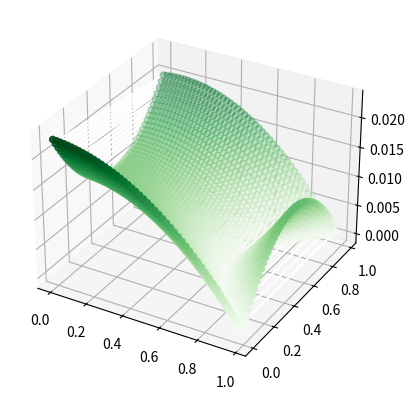

Here is the Python script that generated this plot:
# 2 bus system, one slack and 1 PQ
# P and Q are parameters, v1 = e + jf are states
# we assume slack v = 1 + j0
# the parameters move between 1 and -1

import numpy as np
import matplotlib.pyplot as plt


def conv(vec, s):
    sum = 0
    for k in range(1, s):
        sum += vec[k] * vec[s - k]
    return sum


# data
z1 = 0.01 + 0.05j
y1 = 1 / z1
g = np.real(y1)
b = np.imag(y1)

# init 
n_steps = 10
e = np.zeros(n_steps)
f = np.zeros(n_steps)
coef_p = np.zeros(n_steps)
coef_q = np.zeros(n_steps)

e[0] = 0.9
f[0] = 0.1

coef_p[1] = 1
coef_q[2] = 1

J = np.zeros((2,2))

# step 0, solve NR with some iterations
for k in range(10):
    Af1 = g * e[0] ** 2 - g * e[0] + g * f[0] ** 2 - b * f[0]
    Af2 = g * f[0] + b * e[0] ** 2 - b * e[0] + b * f[0] ** 2
    Af = np.array([Af1, Af2])

    J[0,0] = 2 * g * e[0] - g
    J[0,1] = 2 * g * f[0] - b
    J[1,0] = 2 * b * e[0] - b
    J[1,1] = 2 * b * f[0] + g

    Jinv = np.linalg.inv(J)

    Ax = - np.dot(Jinv, Af)
    e[0] += Ax[0]
    f[0] += Ax[1]

for s in range(1, n_steps):
    # step 1
    Af1 = g * (2*e[s]*e[0] + conv(e, s)) - g*e[s] + g * (2*f[s]*f[0] + conv(f, s)) - b*f[s] - coef_p[s]
    Af2 = g*f[s] + b * (2*e[s]*e[0] + conv(e, s)) - b*e[s] + b * (2*f[s]*f[0] + conv(f, s)) + coef_q[s]

    Af = np.array([Af1, Af2])

    Ax = - np.dot(Jinv, Af)
    e[s] += Ax[0]
    f[s] += Ax[1]


# coeffs
print('Coefficients: ')
print('e: ', e)
print('f: ', f)


# calculate solution to particular cases and debug
pvec = np.arange(-0, 1, 0.02)
qvec = np.arange(-0, 1, 0.02)

err_vec = []
p_point = []
q_point = []

for p in pvec:
    for q in qvec:
        phi = [1, p, q, p * q, 1 / 2 * (3 * p ** 2 - 1), 1 / 2 * (3 * q ** 2 - 1), p * 1 / 2 * (3 * q ** 2 - 1), q * 1 / 2 * (3 * p ** 2 - 1), 1 / 2 * (5 * p ** 3 - 1), 1 / 2 * (5 * q ** 3 - 1)]

        e_fin = 0
        f_fin = 0
        for k in range(len(phi)):
            e_fin += e[k] * phi[k]
            f_fin += f[k] * phi[k]

        v_fin = e_fin + 1j * f_fin

        # error:
        iline = (v_fin - (1.0 + 0.0 * 1j)) / z1
        iload = np.conjugate((p + 1j * q) / v_fin)

        err = iline - iload
        err_vec.append(abs(err))
        p_point.append(p)
        q_point.append(q)


ax = plt.axes(projection='3d')
ax.plot3D(p_point, q_point, err_vec, 'white')
ax.scatter3D(p_point, q_point, err_vec, c=err_vec, cmap='Greens')
plt.show()



for i,v in enumerate(err_vec):
    print(v)
